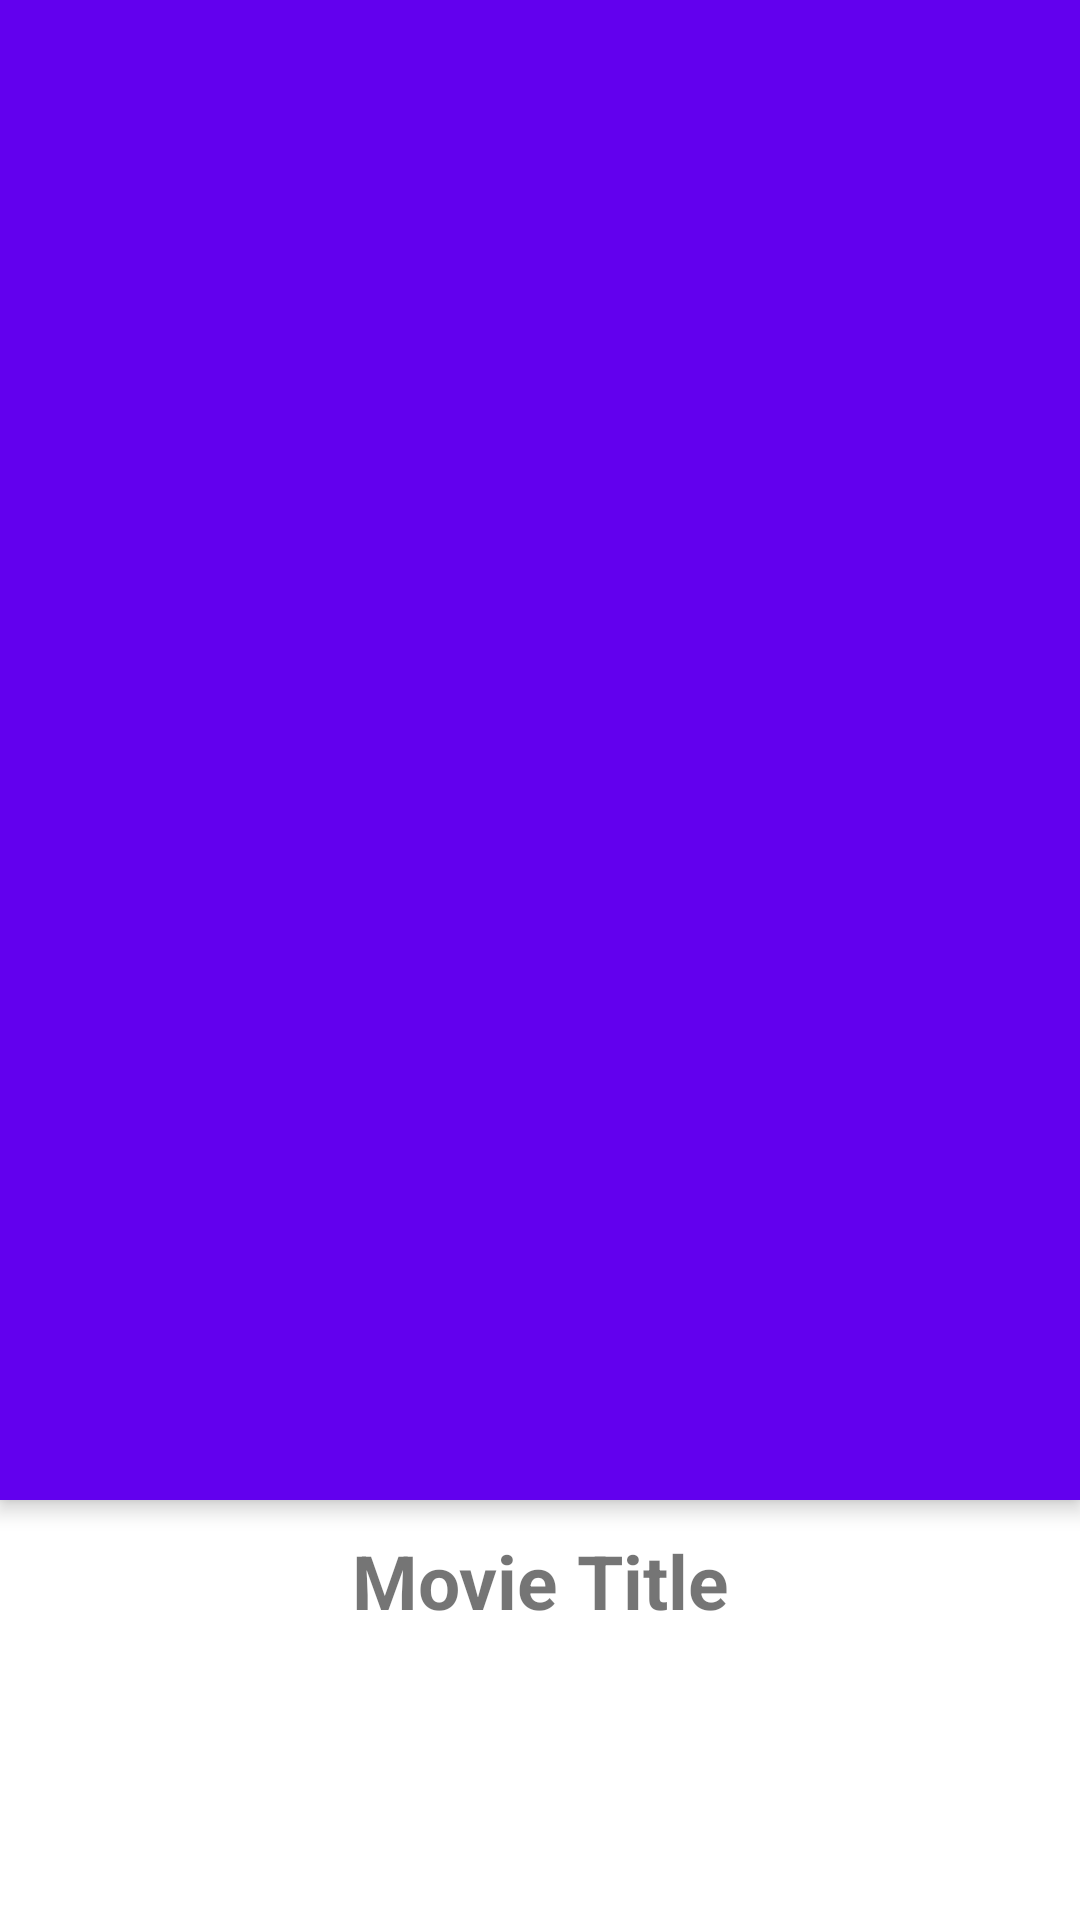

The Android layout XML behind this screen, and the referenced resources:
<!-- AndroidManifest.xml: application theme Theme.TheMovieApp -->
<!-- res/layout/fragment_detail.xml -->
<?xml version="1.0" encoding="utf-8"?>
<androidx.coordinatorlayout.widget.CoordinatorLayout xmlns:android="http://schemas.android.com/apk/res/android"
    xmlns:app="http://schemas.android.com/apk/res-auto"
    xmlns:tools="http://schemas.android.com/tools"
    android:id="@+id/mainContent"
    android:layout_width="match_parent"
    android:layout_height="match_parent"
    android:fitsSystemWindows="true"
    tools:context=".ui.view.fragments.DetailFragment">

    <com.google.android.material.appbar.AppBarLayout
        android:id="@+id/appBar"
        android:layout_width="match_parent"
        android:layout_height="500dp"
        android:fitsSystemWindows="true"
        android:theme="@style/Theme.TheMovieApp.AppBarOverlay">

        <com.google.android.material.appbar.CollapsingToolbarLayout
            android:id="@+id/collapsingToolbar"
            android:layout_width="match_parent"
            android:layout_height="match_parent"
            android:fitsSystemWindows="true"
            app:contentScrim="?attr/colorPrimary"
            app:expandedTitleMarginEnd="64dp"
            app:expandedTitleMarginStart="48dp"
            app:expandedTitleTextAppearance="@android:color/transparent"
            app:layout_scrollFlags="scroll">

            <RelativeLayout
                android:layout_width="wrap_content"
                android:layout_height="wrap_content">

                <ImageView
                    android:id="@+id/thumbnailImageheader"
                    android:layout_width="match_parent"
                    android:layout_height="match_parent"
                    android:fitsSystemWindows="true"
                    android:scaleType="centerCrop"
                    app:layout_collapseMode="parallax" />
            </RelativeLayout>

            <androidx.appcompat.widget.Toolbar
                android:id="@+id/toolbar"
                android:layout_width="match_parent"
                android:layout_height="?attr/actionBarSize"
                app:layout_collapseMode="pin"
                app:popupTheme="@style/Theme.TheMovieApp.PopupOverlay" />

        </com.google.android.material.appbar.CollapsingToolbarLayout>

    </com.google.android.material.appbar.AppBarLayout>

    <androidx.core.widget.NestedScrollView
        android:layout_width="match_parent"
        android:layout_height="wrap_content"
        app:layout_behavior="@string/appbar_scrolling_view_behavior">

        <LinearLayout
            android:layout_width="match_parent"
            android:layout_height="wrap_content"
            android:orientation="vertical">

            <TextView
                android:layout_width="match_parent"
                android:layout_height="wrap_content"
                android:layout_marginStart="20dp"
                android:layout_marginTop="10dp"
                android:layout_marginEnd="20dp"
                android:text="@string/name_movie"
                android:textAlignment="center"
                android:textSize="25sp"
                android:textStyle="bold" />

            <TextView
                android:id="@+id/txTitle"
                android:layout_width="match_parent"
                android:layout_height="wrap_content"
                android:layout_marginStart="20dp"
                android:layout_marginTop="10dp"
                android:layout_marginEnd="20dp"
                android:padding="16dp"
                android:textSize="20sp"
                tools:text="Title" />

            <TextView
                android:layout_width="match_parent"
                android:layout_height="wrap_content"
                android:layout_marginStart="20dp"
                android:layout_marginTop="10dp"
                android:layout_marginEnd="20dp"
                android:padding="16dp"
                android:text="@string/plot"
                android:textAlignment="center"
                android:textSize="25sp"
                android:textStyle="bold" />

            <TextView
                android:id="@+id/txPlotSynopsis"
                android:layout_width="match_parent"
                android:layout_height="wrap_content"
                android:layout_marginStart="20dp"
                android:layout_marginTop="10dp"
                android:layout_marginEnd="20dp"
                android:padding="16dp"
                android:textSize="20sp"
                tools:text="Synopsis" />

            <TextView
                android:layout_width="match_parent"
                android:layout_height="wrap_content"
                android:layout_marginStart="20dp"
                android:layout_marginTop="10dp"
                android:layout_marginEnd="20dp"
                android:padding="16dp"
                android:text="@string/rating"
                android:textAlignment="center"
                android:textSize="25sp"
                android:textStyle="bold" />

            <TextView
                android:id="@+id/txUserRating"
                android:layout_width="match_parent"
                android:layout_height="wrap_content"
                android:layout_marginStart="20dp"
                android:layout_marginTop="10dp"
                android:layout_marginEnd="20dp"
                android:padding="16dp"
                android:textSize="20sp"
                tools:text="Rating" />

            <TextView
                android:layout_width="match_parent"
                android:layout_height="wrap_content"
                android:layout_marginStart="20dp"
                android:layout_marginTop="10dp"
                android:layout_marginEnd="20dp"
                android:padding="16dp"
                android:text="@string/release"
                android:textAlignment="center"
                android:textSize="25sp"
                android:textStyle="bold" />

            <TextView
                android:id="@+id/txReleaseDate"
                android:layout_width="match_parent"
                android:layout_height="wrap_content"
                android:layout_marginStart="20dp"
                android:layout_marginTop="10dp"
                android:layout_marginEnd="20dp"
                android:padding="16dp"
                android:textSize="20sp"
                tools:text="Release date" />

            <TextView
                android:layout_width="match_parent"
                android:layout_height="wrap_content"
                android:layout_marginStart="20dp"
                android:layout_marginTop="10dp"
                android:layout_marginEnd="20dp"
                android:padding="16dp"
                android:text="@string/budget"
                android:textAlignment="center"
                android:textSize="25sp"
                android:textStyle="bold" />

            <TextView
                android:id="@+id/txBudget"
                android:layout_width="match_parent"
                android:layout_height="wrap_content"
                android:layout_marginStart="20dp"
                android:layout_marginTop="10dp"
                android:layout_marginEnd="20dp"
                android:padding="16dp"
                android:textSize="20sp"
                tools:text="Budget" />

            <TextView
                android:layout_width="match_parent"
                android:layout_height="wrap_content"
                android:layout_marginStart="20dp"
                android:layout_marginTop="10dp"
                android:layout_marginEnd="20dp"
                android:padding="16dp"
                android:text="@string/home_page"
                android:textAlignment="center"
                android:textSize="25sp"
                android:textStyle="bold" />

            <TextView
                android:id="@+id/txHomePage"
                android:layout_width="match_parent"
                android:layout_height="wrap_content"
                android:layout_marginStart="20dp"
                android:layout_marginTop="10dp"
                android:layout_marginEnd="20dp"
                android:padding="16dp"
                android:textSize="20sp"
                android:textColor="@color/teal_200"
                tools:text="Budget" />

            <androidx.appcompat.widget.AppCompatButton
                android:id="@+id/bnTrailler"
                android:layout_width="match_parent"
                android:layout_height="wrap_content"
                android:layout_marginStart="20dp"
                android:layout_marginTop="20dp"
                android:layout_marginEnd="20dp"
                android:background="@color/purple_200"
                android:text="@string/trailler"
                android:textColor="@color/white"
                android:visibility="gone"/>

            <androidx.appcompat.widget.AppCompatButton
                android:id="@+id/bnTeaser"
                android:layout_width="match_parent"
                android:layout_height="wrap_content"
                android:layout_marginStart="20dp"
                android:layout_marginTop="20dp"
                android:layout_marginEnd="20dp"
                android:background="@color/teal_200"
                android:text="@string/teaser"
                android:textColor="@color/white"
                android:visibility="gone"/>

        </LinearLayout>

    </androidx.core.widget.NestedScrollView>

    <ProgressBar
        android:id="@+id/progressBar"
        android:layout_width="wrap_content"
        android:layout_height="wrap_content"
        android:visibility="gone"
        app:layout_constraintBottom_toBottomOf="parent"
        app:layout_constraintEnd_toEndOf="parent"
        app:layout_constraintStart_toStartOf="parent"
        app:layout_constraintTop_toTopOf="parent" />

</androidx.coordinatorlayout.widget.CoordinatorLayout>
<!-- resources referenced by this layout -->
<resources>
  <color name="purple_200">#FFBB86FC</color>
  <color name="teal_200">#FF03DAC5</color>
  <color name="white">#FFFFFFFF</color>
  <string name="budget">Budget</string>
  <string name="home_page">Home Page</string>
  <string name="name_movie">Movie Title</string>
  <string name="plot">Plot Synopsis</string>
  <string name="rating">User Rating</string>
  <string name="release">Release Date</string>
  <string name="teaser">See Teaser</string>
  <string name="trailler">See Trailler</string>
  <style name="Theme.TheMovieApp.AppBarOverlay" parent="ThemeOverlay.AppCompat.Dark.ActionBar" />
  <style name="Theme.TheMovieApp.PopupOverlay" parent="ThemeOverlay.AppCompat.Light" />
  <style name="Theme.TheMovieApp" parent="Theme.MaterialComponents.DayNight.DarkActionBar">
          
          <item name="colorPrimary">@color/purple_500</item>
          <item name="colorPrimaryVariant">@color/purple_700</item>
          <item name="colorOnPrimary">@color/white</item>
          
          <item name="colorSecondary">@color/teal_200</item>
          <item name="colorSecondaryVariant">@color/teal_700</item>
          <item name="colorOnSecondary">@color/black</item>
          
          <item name="android:statusBarColor" tools:targetApi="l">?attr/colorPrimaryVariant</item>
          
      </style>
  <color name="purple_500">#FF6200EE</color>
  <color name="purple_700">#FF3700B3</color>
  <color name="teal_700">#FF018786</color>
  <color name="black">#FF000000</color>
</resources>
